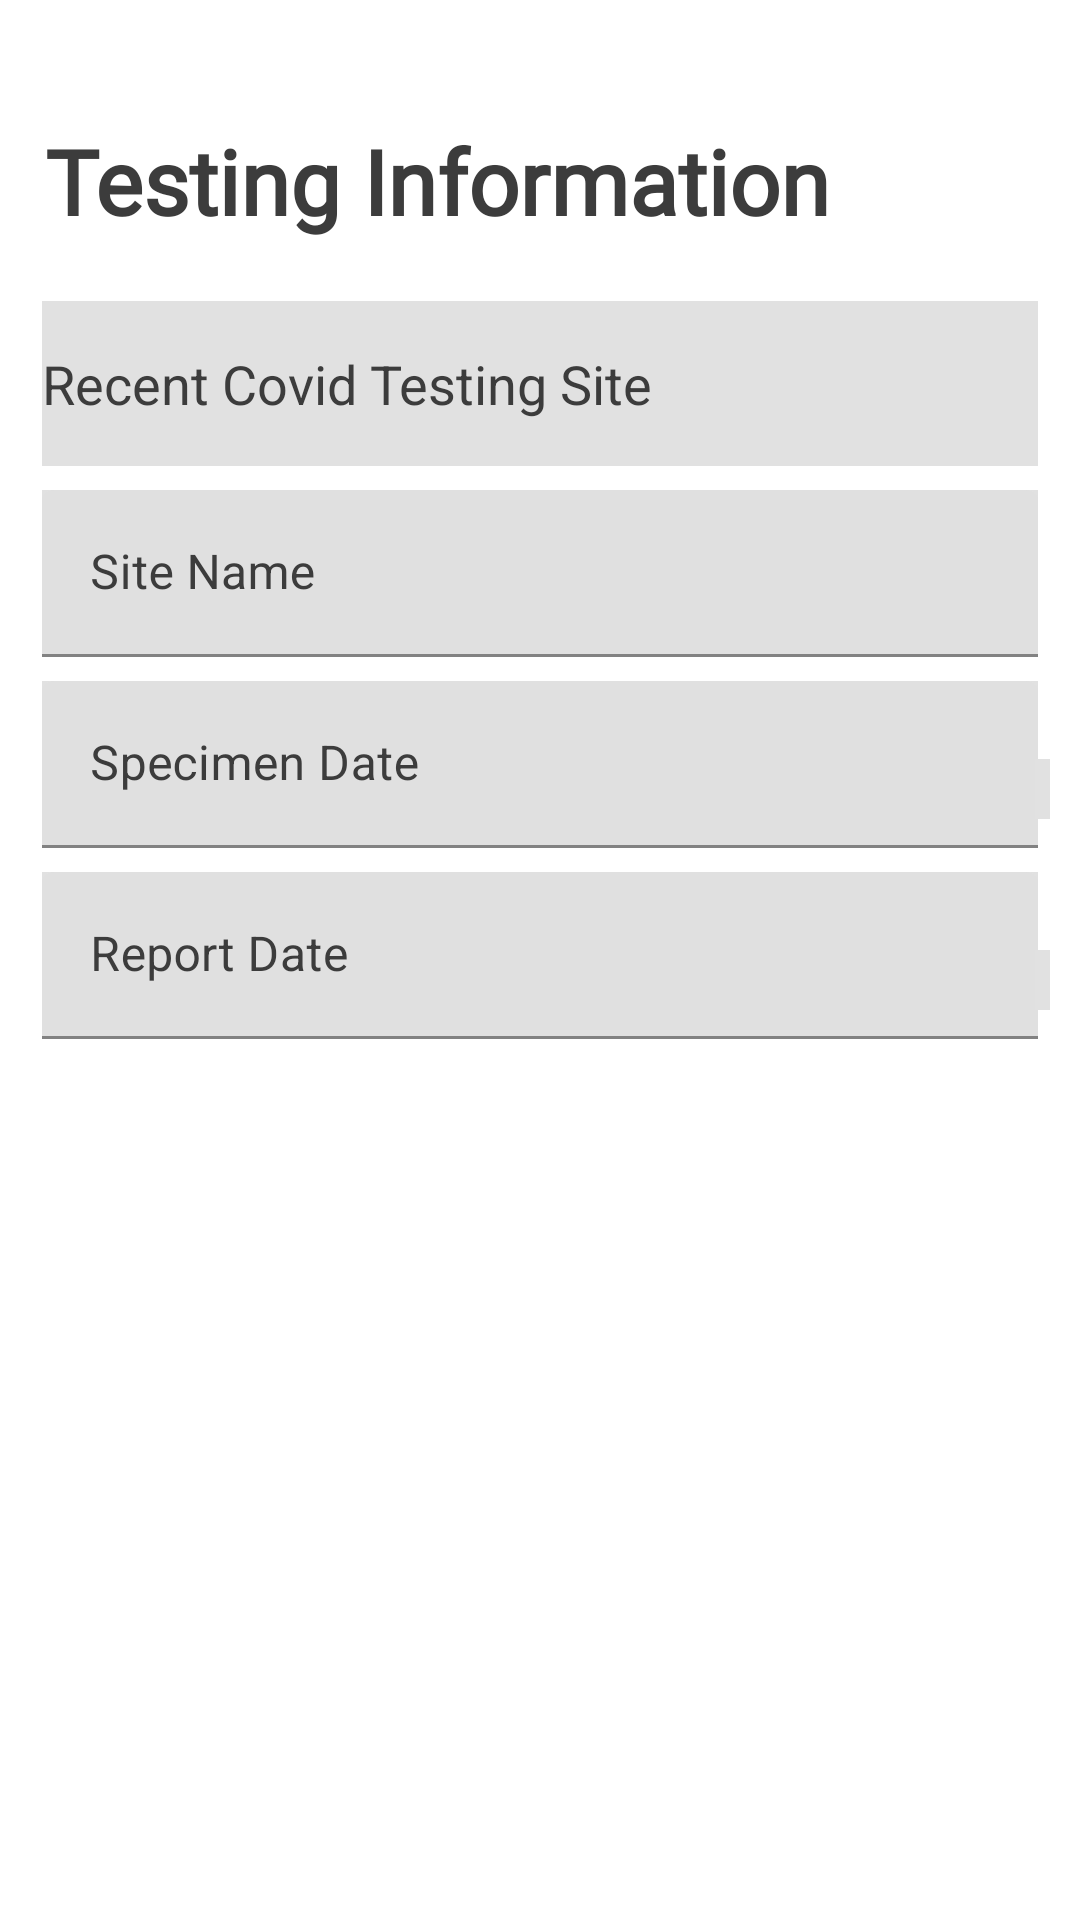

Reconstruct the res/layout file that produces this screen, plus the resources it refers to.
<!-- AndroidManifest.xml: application theme Theme.CovidWatch -->
<!-- res/layout/fragment_testing_information.xml -->
<?xml version="1.0" encoding="utf-8"?>
<RelativeLayout xmlns:android="http://schemas.android.com/apk/res/android"
    xmlns:app="http://schemas.android.com/apk/res-auto"
    xmlns:tools="http://schemas.android.com/tools"
    android:layout_width="match_parent"
    android:layout_height="match_parent"
    android:padding="10dp"
    tools:context=".UsersView.InitialInterview.InitialInterviewActivity">

    <ScrollView
        android:id="@+id/scrollView"
        android:layout_width="402dp"
        android:layout_height="722dp"
        android:layout_marginTop="10dp">

        <RelativeLayout
            android:layout_width="match_parent"
            android:layout_height="match_parent"
            android:layout_marginTop="20dp"
            >

            <com.google.android.material.textview.MaterialTextView
                android:id="@+id/caseInfo_title"
                android:layout_width="wrap_content"
                android:layout_height="wrap_content"
                android:layout_marginHorizontal="5dp"
                android:layout_marginBottom="16dp"
                android:fontFamily="@font/belleza"
                android:text="Testing Information"
                android:textAlignment="center"
                android:textColor="@color/primary_color"
                android:textSize="30sp"
                android:textStyle="bold" />


                <AutoCompleteTextView
                    android:id="@+id/autoTestingSite"
                    android:layout_width="match_parent"
                    android:layout_height="55dp"
                    android:layout_below="@+id/caseInfo_title"
                    android:layout_marginStart="4dp"
                    android:layout_marginTop="4dp"
                    android:layout_marginEnd="4dp"
                    android:layout_marginBottom="4dp"
                    android:layout_weight="1"
                    android:background="@color/lightgrey"
                    android:clickable="true"
                    android:completionThreshold="1"
                    android:hint="Recent Covid Testing Site"
                    android:textColor="@color/primary_color"
                    android:textColorHint="@color/primary_color"
                    android:textSize="18dp"
                    tools:ignore="KeyboardInaccessibleWidget" />

            <com.google.android.material.textfield.TextInputLayout
                android:id="@+id/txtSiteName"
                android:layout_width="match_parent"
                android:layout_height="wrap_content"
                android:layout_below="@+id/autoTestingSite"
                android:layout_margin="4dp"
                android:text=""
                android:background="@color/lightgrey"
                android:textColorHint="@color/primary_color"
                android:hint="Site Name">

                <com.google.android.material.textfield.TextInputEditText
                    android:id="@+id/edtSiteName"
                    android:layout_width="match_parent"
                    android:layout_height="wrap_content"
                    android:textColor="@color/primary_color"
                    android:text=""/>
            </com.google.android.material.textfield.TextInputLayout>

            <com.google.android.material.textfield.TextInputLayout
                android:id="@+id/txtSpecimenDate"
                android:layout_width="match_parent"
                android:layout_height="wrap_content"
                android:layout_below="@+id/txtSiteName"
                android:layout_margin="4dp"
                android:text=""
                android:background="@color/lightgrey"
                android:textColorHint="@color/primary_color"
                android:hint="Specimen Date">

                <com.google.android.material.textfield.TextInputEditText
                    android:id="@+id/edtSpecimenDate"
                    android:layout_width="match_parent"
                    android:layout_height="wrap_content"
                    android:textColor="@color/primary_color"
                    android:text=""/>
            </com.google.android.material.textfield.TextInputLayout>

            <ImageButton
                android:layout_below="@id/txtSiteName"
                android:layout_width="20dp"
                android:layout_height="20dp"
                android:layout_marginTop="30dp"
                android:layout_marginEnd="10dp"
                android:layout_marginStart="335dp"
                android:layout_marginLeft="100dp"
                android:background="@color/lightgrey"
                android:scaleType="fitCenter"
                android:src="@drawable/cal1" />

            <com.google.android.material.textfield.TextInputLayout
                android:id="@+id/txtReportDate"
                android:layout_width="match_parent"
                android:layout_height="wrap_content"
                android:layout_below="@+id/txtSpecimenDate"
                android:layout_margin="4dp"
                android:text=""
                android:background="@color/lightgrey"
                android:textColorHint="@color/primary_color"
                android:hint="Report Date">

                <com.google.android.material.textfield.TextInputEditText
                    android:id="@+id/edtReportDate"
                    android:layout_width="match_parent"
                    android:layout_height="wrap_content"
                    android:textColor="@color/primary_color"
                    android:text=""/>
            </com.google.android.material.textfield.TextInputLayout>

            <ImageButton
                android:layout_below="@id/txtSpecimenDate"
                android:layout_width="20dp"
                android:layout_height="20dp"
                android:layout_marginTop="30dp"
                android:layout_marginEnd="10dp"
                android:layout_marginStart="335dp"
                android:layout_marginLeft="100dp"
                android:background="@color/lightgrey"
                android:scaleType="fitCenter"
                android:src="@drawable/cal1" />

        </RelativeLayout>
    </ScrollView>


</RelativeLayout>
<!-- resources referenced by this layout -->
<resources>
  <color name="lightgrey">#E1E1E1</color>
  <color name="primary_color">#3C3C3C</color>
  <style name="Theme.CovidWatch" parent="Theme.MaterialComponents.DayNight.DarkActionBar">
          
          <item name="colorPrimary">@color/red_color</item>
          <item name="colorPrimaryVariant">@color/red_color</item>
          <item name="colorOnPrimary">@color/white</item>
          
          <item name="colorSecondary">@color/teal_200</item>
          <item name="colorSecondaryVariant">@color/teal_700</item>
          <item name="colorOnSecondary">@color/black</item>
          
          <item name="android:statusBarColor" tools:targetApi="l">?attr/colorOnSecondary</item>
          
      </style>
  <color name="red_color">#BD473F</color>
  <color name="white">#FFFFFFFF</color>
  <color name="teal_200">#FF03DAC5</color>
  <color name="teal_700">#FF018786</color>
  <color name="black">#FF000000</color>
</resources>
